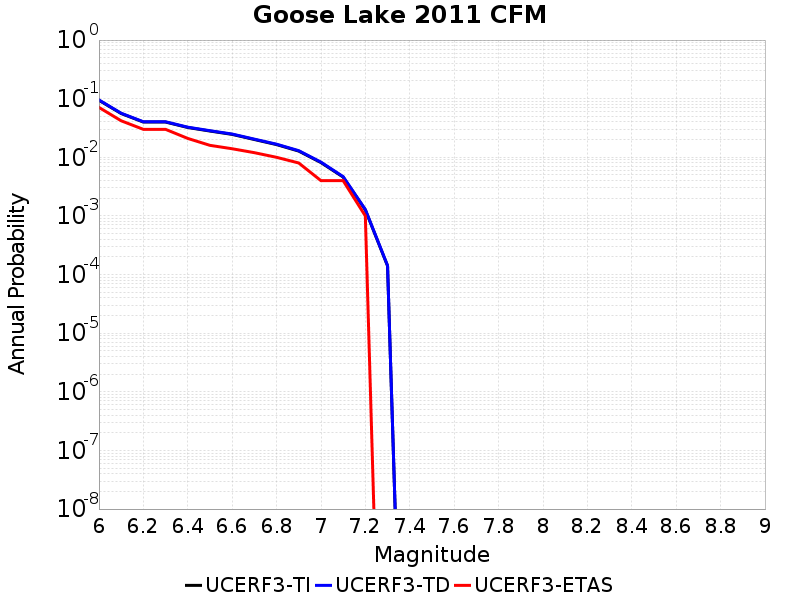

The file beside this chart, header and first rows:
Magnitude, UCERF3-TI Prob, UCERF3-TD Prob, UCERF3-ETAS Prob
6.0, 0.09393, 0.09515, 0.071
6.1, 0.05587, 0.05653, 0.042
6.2, 0.03994, 0.04044, 0.03
6.3, 0.03994, 0.04044, 0.03
6.4, 0.03225, 0.03267, 0.021
6.5, 0.02806, 0.02845, 0.016
6.6, 0.0246, 0.02495, 0.014
6.7, 0.02012, 0.02043, 0.012
6.8, 0.01649, 0.01675, 0.01
6.9, 0.01277, 0.01298, 0.008
7.0, 0.008133, 0.008281, 0.004
7.1, 0.004602, 0.004687, 0.004
7.2, 0.001268, 0.001287, 0.001
7.3, 1.4064225E-4, 1.4273774E-4, 0.0
